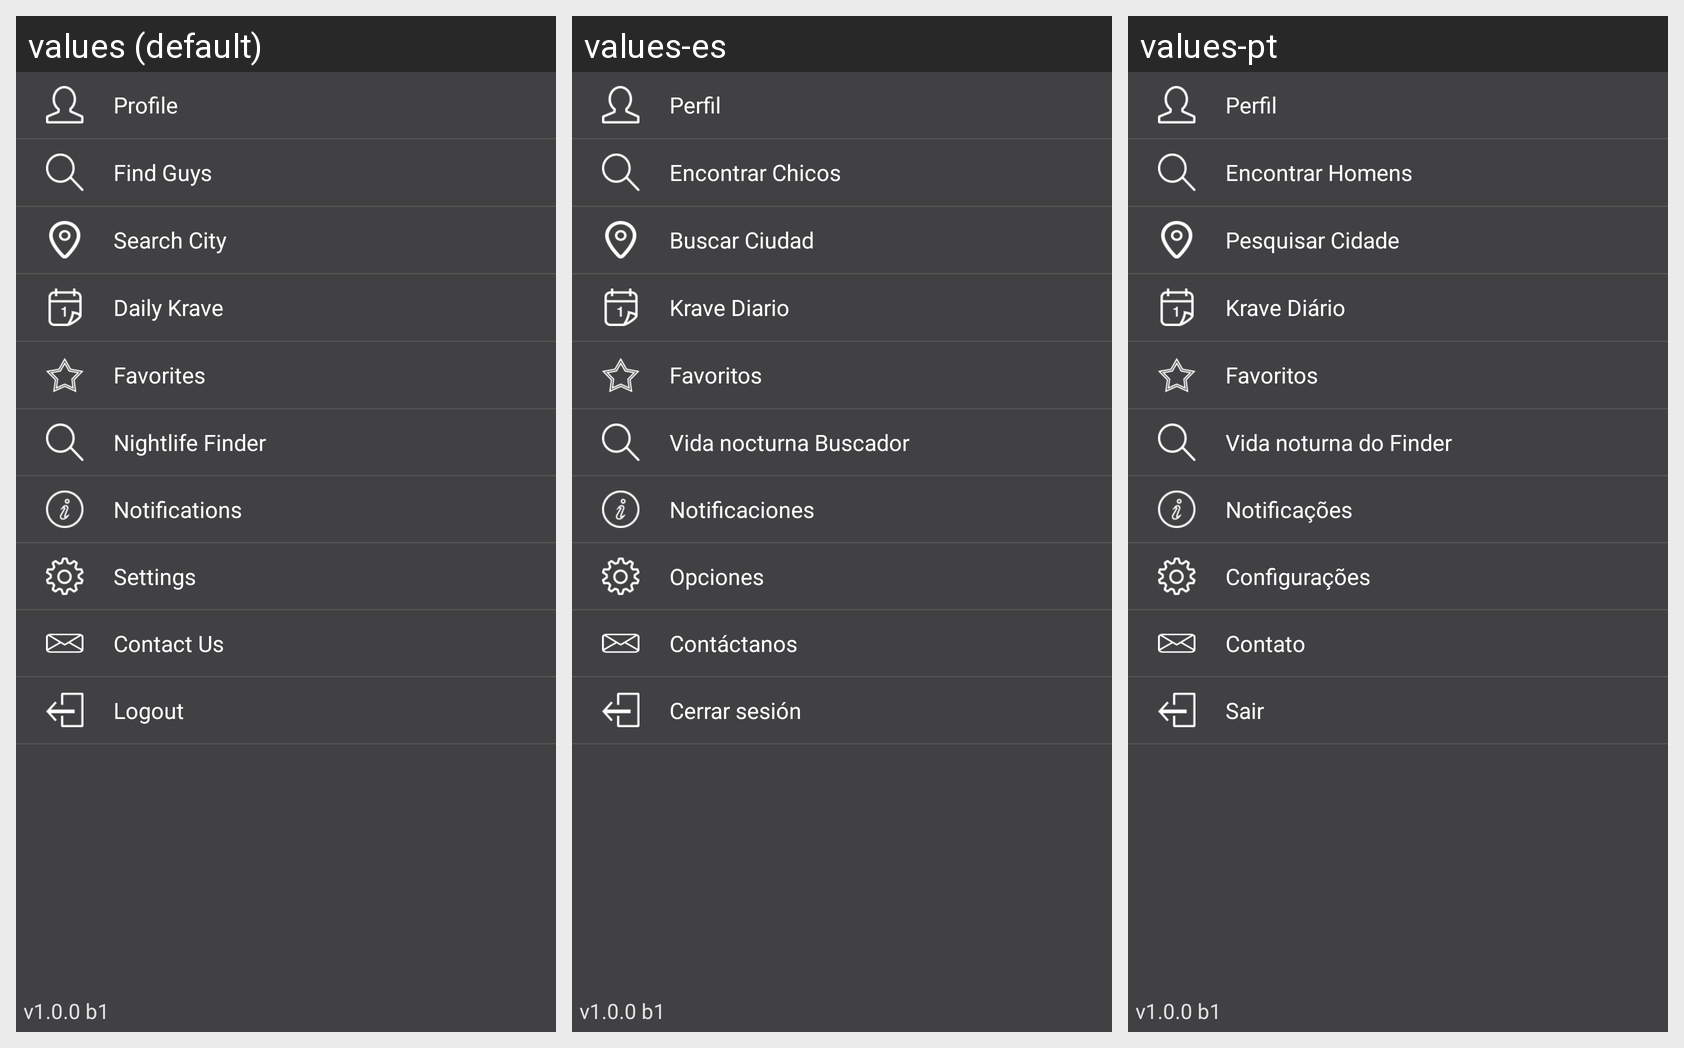

For this localized Android screen grid, give each drawn string resource with its value in every locale shown.
Android screen res/layout/left_menu.xml rendered under 3 locales, left to right: values (default), values-es, values-pt. Device: Nexus 5 (rendered at 1080×1920; each locale shown at half size, 540×960, under a caption strip naming it); theme AppTheme.
Strings drawn on this screen, with the default value and each locale's value (text and hints the layout hard-codes, and strings that could not be matched under every locale, appear in the picture but are not listed):

leftpanel_profile
  values: Profile
  values-es: Perfil
  values-pt: Perfil

leftpanel_find_guys
  values: Find Guys
  values-es: Encontrar Chicos
  values-pt: Encontrar Homens

leftpanel_search_city
  values: Search City
  values-es: Buscar Ciudad
  values-pt: Pesquisar Cidade

leftpanel_daily_krave
  values: Daily Krave
  values-es: Krave Diario
  values-pt: Krave Diário

leftpanel_favorites
  values: Favorites
  values-es: Favoritos
  values-pt: Favoritos

leftpanel_nightlife_finder
  values: Nightlife Finder
  values-es: Vida nocturna Buscador
  values-pt: Vida noturna do Finder

leftpanel_notifications
  values: Notifications
  values-es: Notificaciones
  values-pt: Notificações

leftpanel_settings
  values: Settings
  values-es: Opciones
  values-pt: Configurações

leftpanel_contact_us
  values: Contact Us
  values-es: Contáctanos
  values-pt: Contato

leftpanel_logout
  values: Logout
  values-es: Cerrar sesión
  values-pt: Sair
